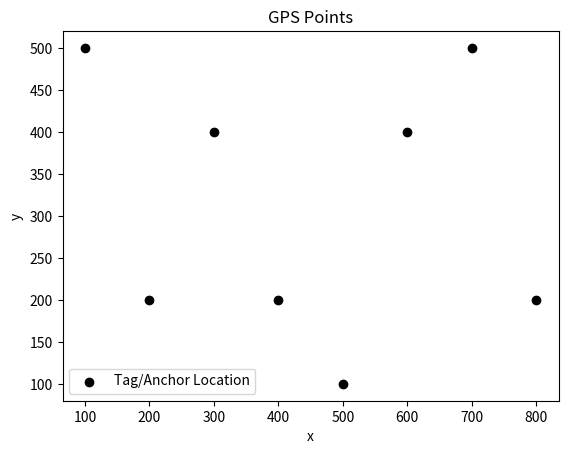

Generate this figure with matplotlib:
import matplotlib.pyplot as plt
x = [100,200,300,400,500,600,700,800]
y = [500,200,400,200,100,400,500,200]

plt.scatter(x,y, label='Tag/Anchor Location', color='k')
plt.xlabel('x')
plt.ylabel('y')
plt.title('GPS Points')
plt.legend()
plt.show()